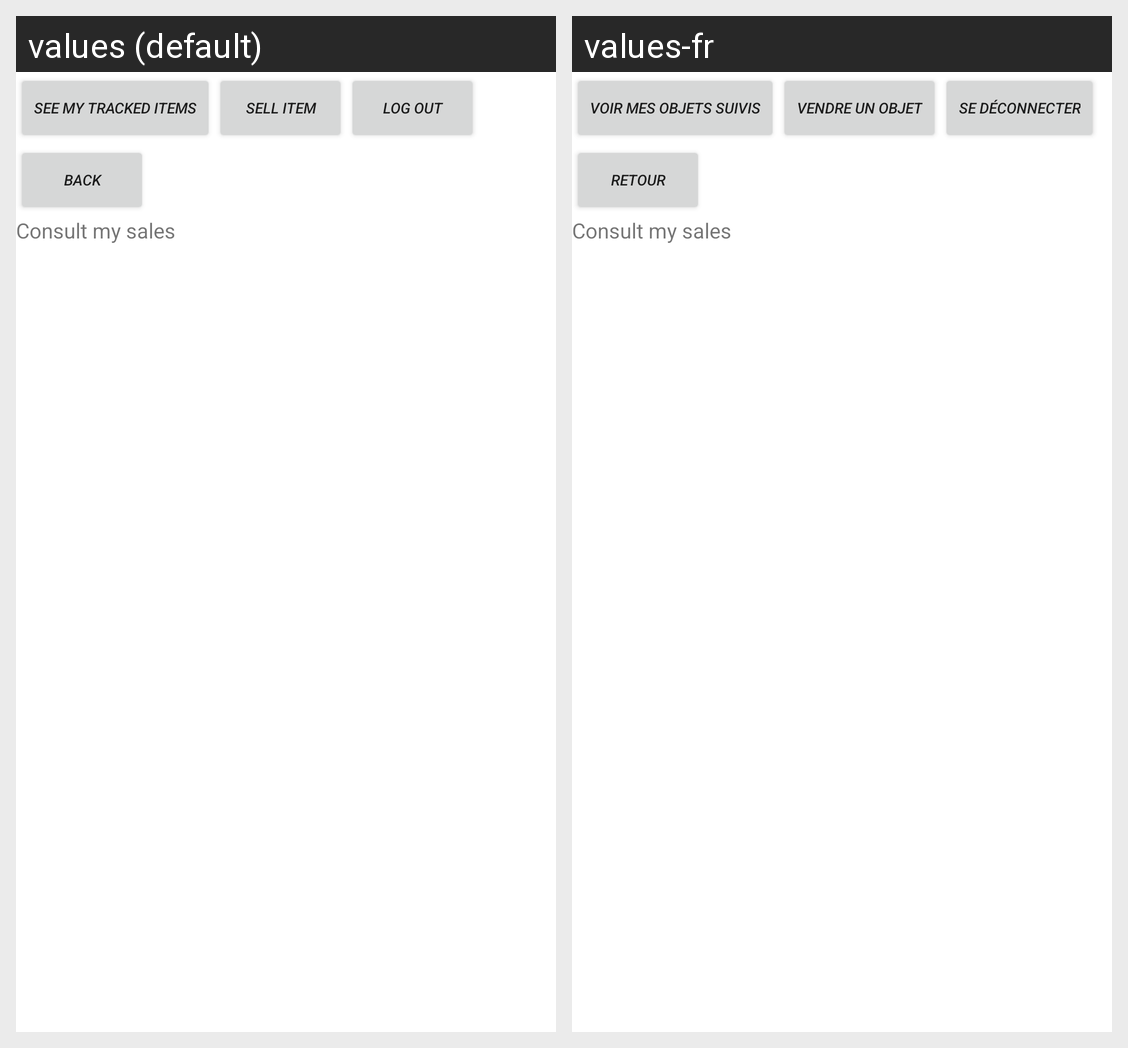

Here is an Android app screen in its default locale and in the app's own translations. Write out the translated-string differences for the strings that appear on this screen.
Android screen res/layout/activity_consult_my_sales.xml rendered under 2 locales, left to right: values (default), values-fr. Device: Nexus 5 (rendered at 1080×1920; each locale shown at half size, 540×960, under a caption strip naming it); theme Theme.FreeBay.
Strings drawn on this screen, with the default value and each locale's value (text and hints the layout hard-codes, and strings that could not be matched under every locale, appear in the picture but are not listed):

myList
  values: See my tracked items
  values-fr: Voir mes objets suivis

addItem
  values: Sell item
  values-fr: Vendre un objet

logout
  values: Log out
  values-fr: Se déconnecter

back
  values: Back
  values-fr: Retour

consultMySales
  values: Consult my sales
  values-fr: Consult my sales  [not translated; the default value is used]
